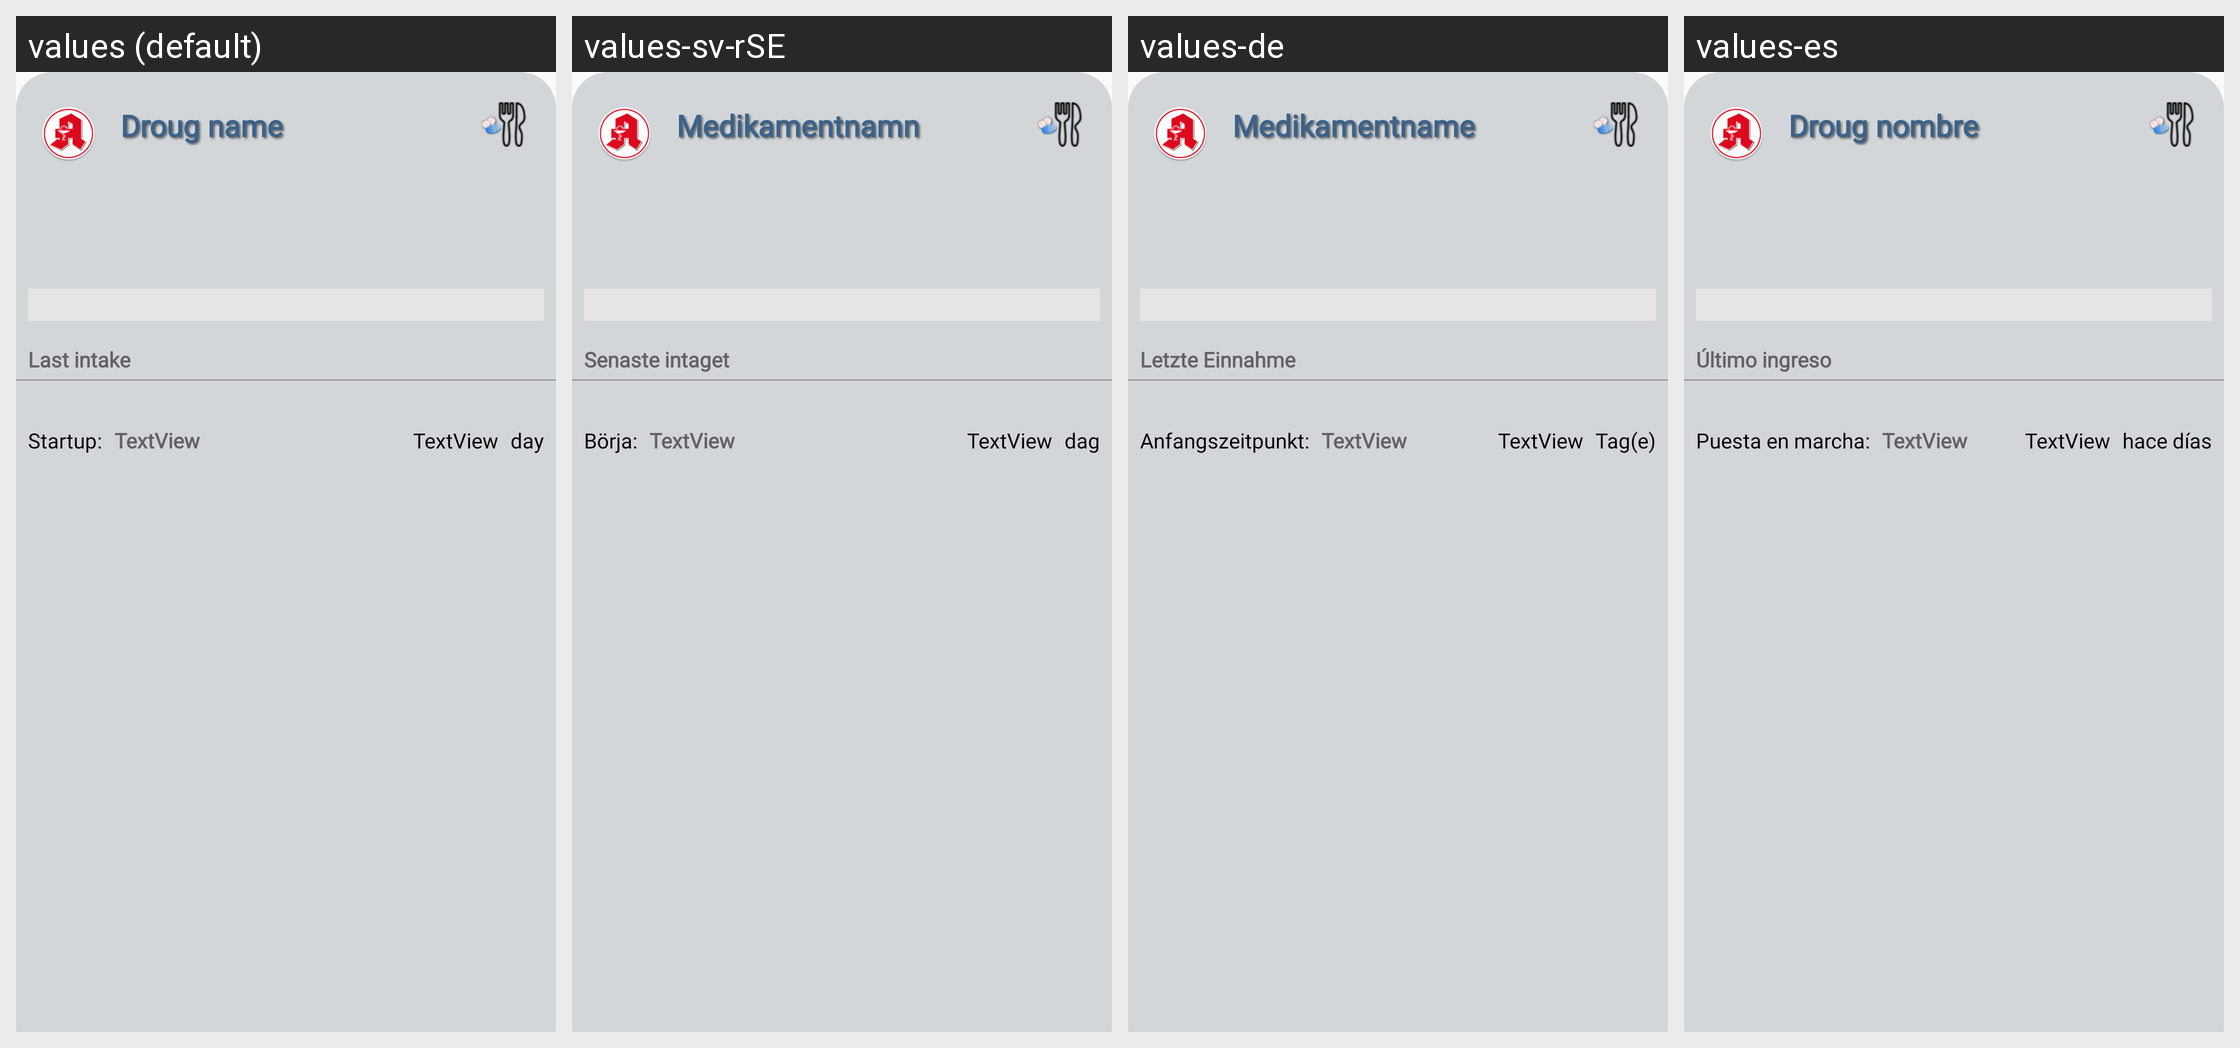

The same Android screen rendered under several of its app's locales, left to right. List the strings drawn on it with the default value and each locale's translation.
Android screen res/layout/medikament_liste.xml rendered under 4 locales, left to right: values (default), values-sv-rSE, values-de, values-es. Device: Nexus 5 (rendered at 1080×1920; each locale shown at half size, 540×960, under a caption strip naming it); theme AppTheme.NoActionBar.
Other locales in the repository, not shown: values-fr, values-nb-rNO, values-nl-rNL.
Strings drawn on this screen, with the default value and each locale's value (text and hints the layout hard-codes, and strings that could not be matched under every locale, appear in the picture but are not listed):

medikamenttext_hint
  values: Droug name
  values-sv-rSE: Medikamentnamn
  values-de: Medikamentname
  values-es: Droug nombre 

einnahme
  values: Last intake 
  values-sv-rSE: Senaste intaget
  values-de: Letzte Einnahme
  values-es: Último ingreso 

oppstartlabel
  values: Startup:
  values-sv-rSE: Börja:
  values-de: Anfangszeitpunkt:
  values-es: Puesta en marcha:

daysago
  values: day
  values-sv-rSE: dag
  values-de: Tag(e)
  values-es: hace días
